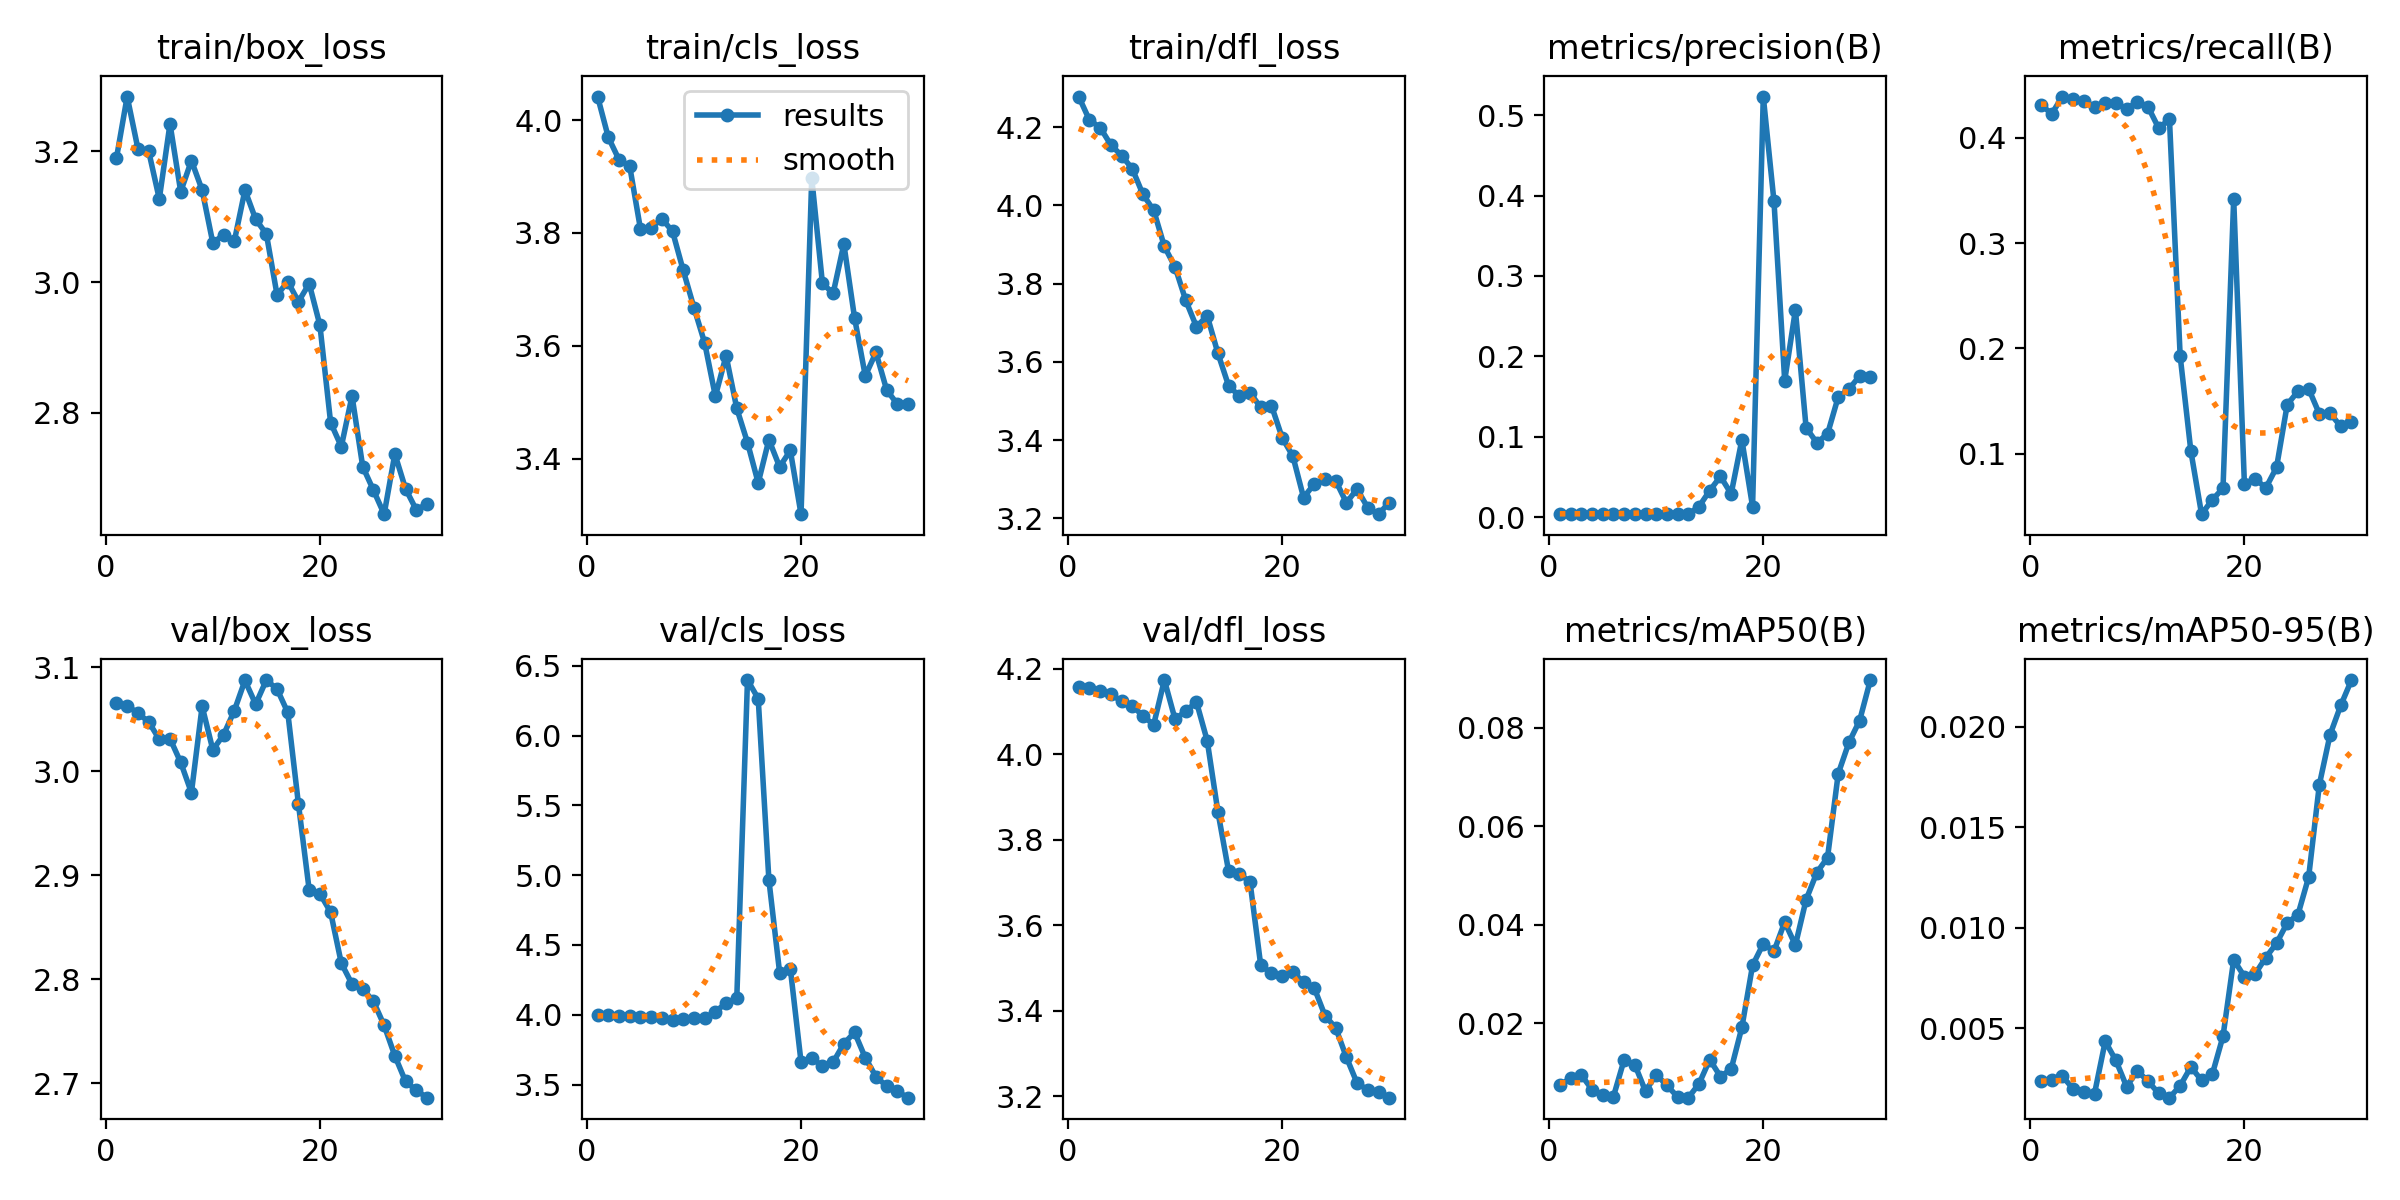

The data file committed next to this chart (first rows):
epoch, train/box_loss, train/cls_loss, train/dfl_loss, metrics/precision(B), metrics/recall(B), metrics/mAP50(B), metrics/mAP50-95(B), val/box_loss, val/cls_loss, val/dfl_loss, lr/pg0, lr/pg1, lr/pg2
1, 3.189, 4.042, 4.279, 0.00409, 0.4314, 0.00738, 0.00238, 3.066, 3.995, 4.158, 0.0001, 0.0001, 0.0001
2, 3.284, 3.97, 4.218, 0.00398, 0.4226, 0.00879, 0.00245, 3.063, 3.996, 4.156, 0.0002096, 0.0002096, 0.0002096
3, 3.204, 3.93, 4.199, 0.00407, 0.4391, 0.00946, 0.00262, 3.056, 3.994, 4.149, 0.0003114, 0.0003114, 0.0003114
4, 3.2, 3.918, 4.155, 0.00404, 0.437, 0.00649, 0.00199, 3.048, 3.991, 4.141, 0.0004055, 0.0004055, 0.0004055
5, 3.127, 3.807, 4.128, 0.00422, 0.4352, 0.00532, 0.00185, 3.031, 3.985, 4.124, 0.000492, 0.000492, 0.000492
6, 3.242, 3.809, 4.094, 0.00401, 0.4293, 0.00501, 0.00175, 3.032, 3.983, 4.114, 0.0005707, 0.0005707, 0.0005707
7, 3.138, 3.825, 4.028, 0.00418, 0.4331, 0.01249, 0.00435, 3.009, 3.974, 4.09, 0.0006417, 0.0006417, 0.0006417
8, 3.186, 3.803, 3.988, 0.00412, 0.4331, 0.01156, 0.0034, 2.98, 3.962, 4.069, 0.0007051, 0.0007051, 0.0007051
9, 3.141, 3.733, 3.895, 0.00393, 0.4271, 0.00614, 0.0021, 3.063, 3.968, 4.174, 0.0007607, 0.0007607, 0.0007607
10, 3.06, 3.668, 3.842, 0.00416, 0.4342, 0.00952, 0.00288, 3.021, 3.973, 4.082, 0.0008086, 0.0008086, 0.0008086
11, 3.072, 3.605, 3.757, 0.00413, 0.4293, 0.00733, 0.00237, 3.035, 3.974, 4.101, 0.0008488, 0.0008488, 0.0008488
12, 3.062, 3.51, 3.69, 0.00383, 0.409, 0.00499, 0.00176, 3.058, 4.023, 4.122, 0.0008814, 0.0008814, 0.0008814
13, 3.14, 3.583, 3.718, 0.00359, 0.4177, 0.00483, 0.00155, 3.087, 4.082, 4.032, 0.0009062, 0.0009062, 0.0009062
14, 3.096, 3.489, 3.622, 0.01312, 0.1928, 0.00766, 0.00214, 3.065, 4.12, 3.866, 0.0009233, 0.0009233, 0.0009233
15, 3.073, 3.428, 3.539, 0.03292, 0.1025, 0.01256, 0.00308, 3.088, 6.398, 3.727, 0.0008969, 0.0008969, 0.0008969
16, 2.98, 3.357, 3.513, 0.05058, 0.04268, 0.00913, 0.00241, 3.079, 6.266, 3.721, 0.0008418, 0.0008418, 0.0008418
17, 3.001, 3.433, 3.521, 0.02893, 0.05633, 0.01063, 0.00271, 3.057, 4.965, 3.701, 0.0007868, 0.0007868, 0.0007868
18, 2.97, 3.385, 3.484, 0.09605, 0.06719, 0.01911, 0.0046, 2.968, 4.302, 3.506, 0.0007318, 0.0007318, 0.0007318
19, 2.998, 3.414, 3.488, 0.01306, 0.3419, 0.03174, 0.00841, 2.886, 4.331, 3.488, 0.0006768, 0.0006768, 0.0006768
20, 2.934, 3.301, 3.406, 0.5232, 0.07142, 0.03611, 0.00757, 2.882, 3.662, 3.481, 0.0006218, 0.0006218, 0.0006218
21, 2.785, 3.897, 3.359, 0.3928, 0.07632, 0.03461, 0.0077, 2.865, 3.687, 3.491, 0.0005668, 0.0005668, 0.0005668
22, 2.748, 3.71, 3.253, 0.1698, 0.06757, 0.04054, 0.00852, 2.816, 3.635, 3.467, 0.0005118, 0.0005118, 0.0005118
23, 2.826, 3.693, 3.288, 0.2576, 0.08703, 0.03585, 0.00923, 2.796, 3.66, 3.454, 0.0004568, 0.0004568, 0.0004568
24, 2.718, 3.78, 3.301, 0.111, 0.1467, 0.04508, 0.01024, 2.791, 3.792, 3.389, 0.0004017, 0.0004017, 0.0004017
25, 2.682, 3.649, 3.296, 0.09254, 0.1593, 0.0506, 0.01065, 2.779, 3.874, 3.36, 0.0003467, 0.0003467, 0.0003467
26, 2.645, 3.547, 3.24, 0.1033, 0.1617, 0.05364, 0.01252, 2.756, 3.692, 3.292, 0.0002917, 0.0002917, 0.0002917
27, 2.737, 3.588, 3.275, 0.1494, 0.1379, 0.07072, 0.01712, 2.727, 3.556, 3.231, 0.0002367, 0.0002367, 0.0002367
28, 2.684, 3.522, 3.227, 0.1591, 0.1385, 0.07706, 0.0196, 2.702, 3.489, 3.215, 0.0001817, 0.0001817, 0.0001817
29, 2.652, 3.497, 3.211, 0.1756, 0.1259, 0.08151, 0.02106, 2.693, 3.45, 3.21, 0.0001267, 0.0001267, 0.0001267
30, 2.661, 3.497, 3.24, 0.1737, 0.1299, 0.08975, 0.02232, 2.686, 3.406, 3.197, 7.1681e-05, 7.1681e-05, 7.1681e-05
